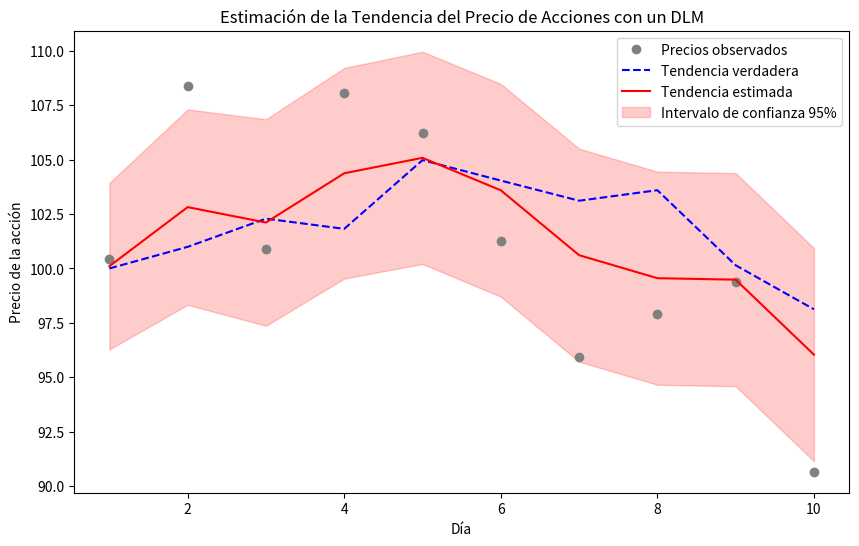

Write Python code to recreate this figure.
import numpy as np
import matplotlib.pyplot as plt

# Configuración de parámetros
np.random.seed(42)
T = 10  # Número de días (más corto para el caso de uso de acciones)
mu_0 = 100  # Tendencia inicial (precio inicial de la acción)
V = 16  # Varianza del ruido de observación (mayor volatilidad)
W = 4  # Varianza del ruido del sistema (cambios en la tendencia)

# Simulación de precios de acciones reales
precios = []  # Precios observados
tendencia_real = [mu_0]  # Tendencia verdadera
for t in range(1, T + 1):
    mu_t = tendencia_real[-1] + np.random.normal(0, np.sqrt(W))  # Evolución de la tendencia
    precio_t = mu_t + np.random.normal(0, np.sqrt(V))  # Observación con ruido
    tendencia_real.append(mu_t)
    precios.append(precio_t)
tendencia_real = tendencia_real[:-1]  # Ajustar longitud

# Filtro de Kalman
m = [mu_0]  # Estimación inicial de la tendencia
C = [1]  # Varianza inicial de la estimación

parametros_kalman = []  # Almacenar los parámetros en cada paso

for t in range(T):
    # Predicción
    a_t = m[-1]
    R_t = C[-1] + W

    # Observación
    f_t = a_t
    Q_t = R_t + V

    # Ganancia de Kalman
    K_t = R_t / Q_t

    # Actualización
    m_t = a_t + K_t * (precios[t] - f_t)
    C_t = (1 - K_t) * R_t

    m.append(m_t)
    C.append(C_t)

    # Guardar parámetros para análisis
    parametros_kalman.append({
        'Día': t + 1,
        'Predicción a_t': a_t,
        'Varianza Predicción R_t': R_t,
        'Ganancia Kalman K_t': K_t,
        'Actualización m_t': m_t,
        'Varianza Actualización C_t': C_t
    })

# Mostrar parámetros estimados
for params in parametros_kalman:
    print(params)

# Gráfica de resultados
plt.figure(figsize=(10, 6))
plt.plot(range(1, T + 1), precios, label="Precios observados", marker="o", linestyle="none", color="gray")
plt.plot(range(1, T + 1), tendencia_real, label="Tendencia verdadera", linestyle="--", color="blue")
plt.plot(range(1, T + 1), m[1:], label="Tendencia estimada", color="red")
plt.fill_between(range(1, T + 1), 
                 np.array(m[1:]) - 1.96 * np.sqrt(C[1:]), 
                 np.array(m[1:]) + 1.96 * np.sqrt(C[1:]), 
                 color="red", alpha=0.2, label="Intervalo de confianza 95%")
plt.xlabel("Día")
plt.ylabel("Precio de la acción")
plt.title("Estimación de la Tendencia del Precio de Acciones con un DLM")
plt.legend()
plt.show()
